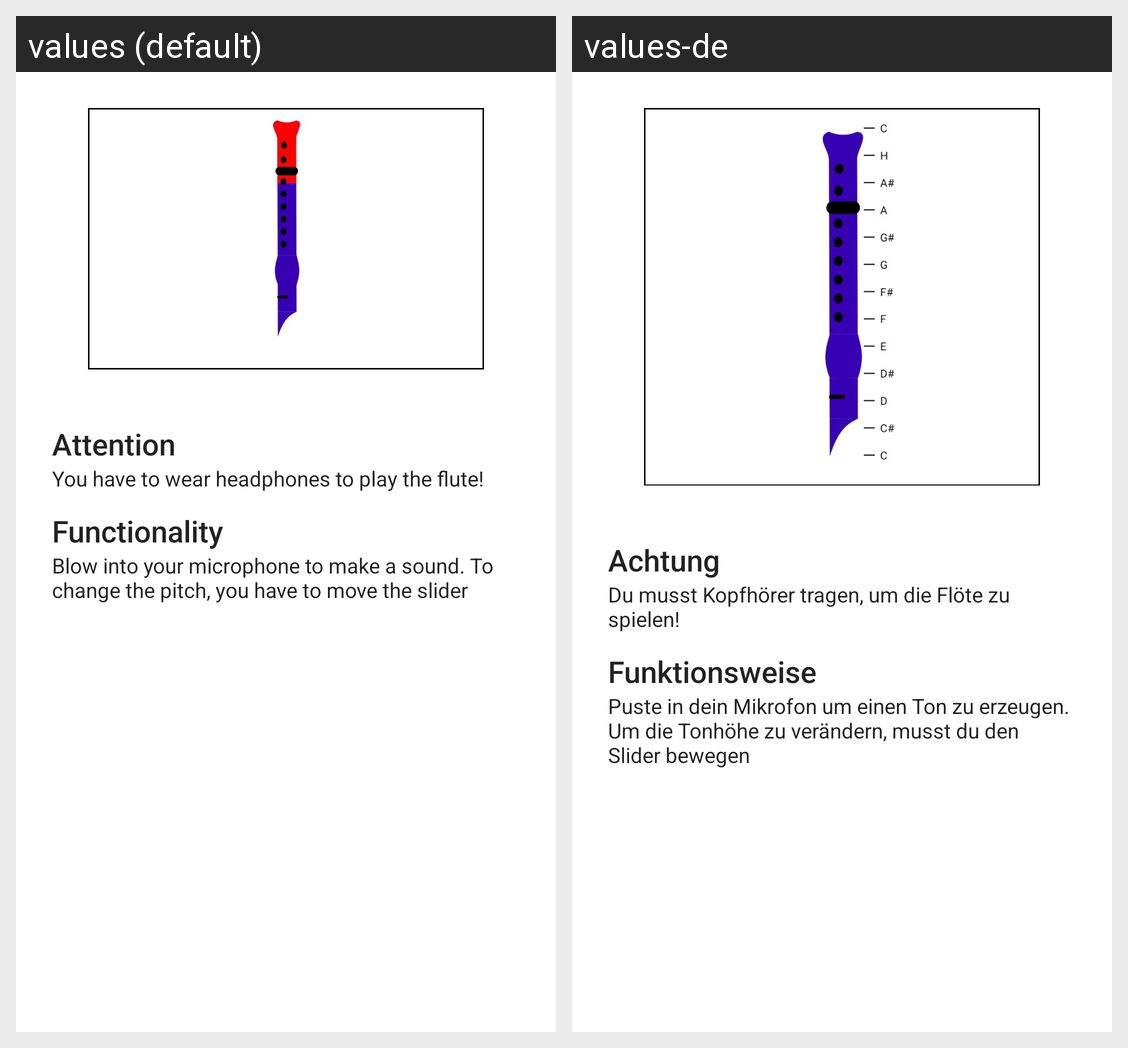

Translations of the strings shown on this Android screen, per locale in the grid:
Android screen res/layout/on_boarding_flute_fragment.xml rendered under 2 locales, left to right: values (default), values-de. Device: Nexus 5 (rendered at 1080×1920; each locale shown at half size, 540×960, under a caption strip naming it); theme Theme.JamTUgether.
Strings drawn on this screen, with the default value and each locale's value (text and hints the layout hard-codes, and strings that could not be matched under every locale, appear in the picture but are not listed):

flute_warning_title
  values: Attention
  values-de: Achtung

flute_warning_text
  values: You have to wear headphones to play the flute!
  values-de: Du musst Kopfhörer tragen, um die Flöte zu spielen!

flute_functionality_title
  values: Functionality
  values-de: Funktionsweise

flute_functionality_text
  values: Blow into your microphone to make a sound. To change the pitch, you have to move the slider
  values-de: Puste in dein Mikrofon um einen Ton zu erzeugen. Um die Tonhöhe zu verändern, musst du den Slider bewegen
